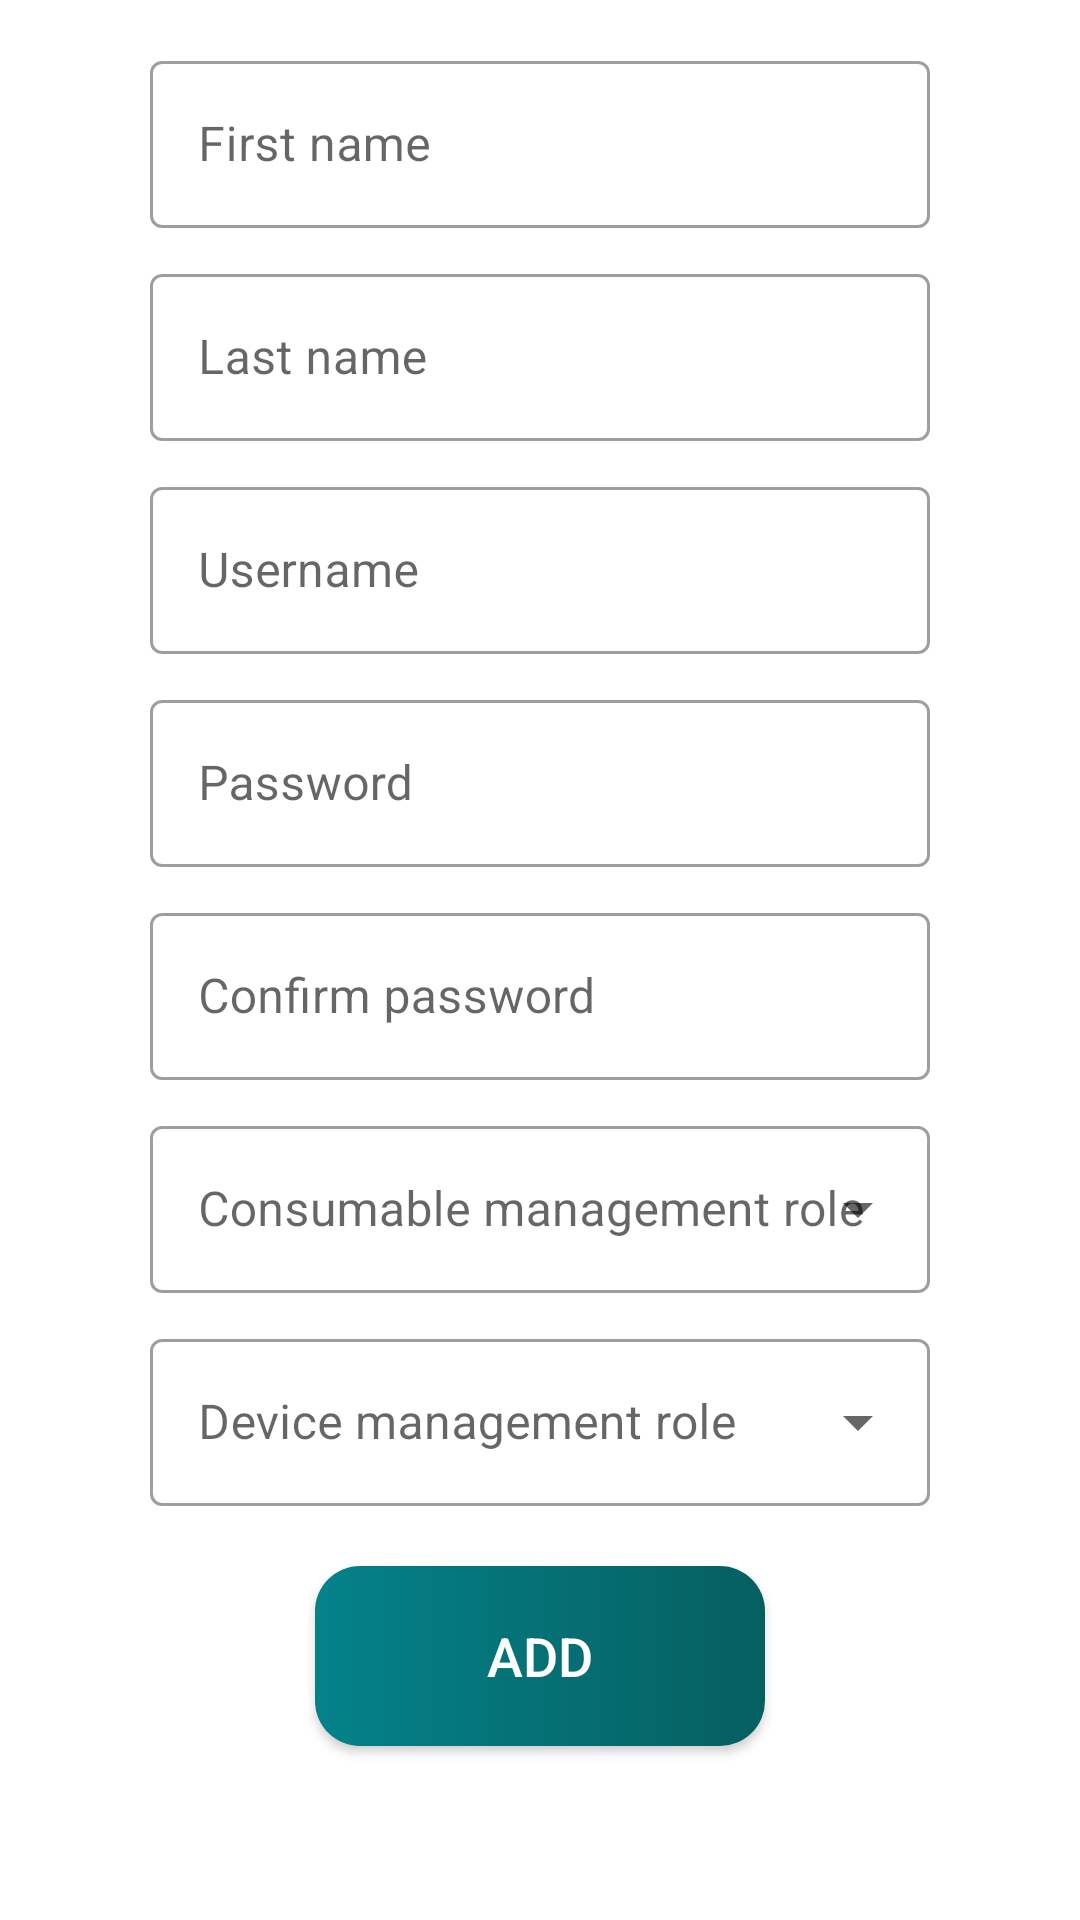

The Android layout XML behind this screen, and the referenced resources:
<!-- AndroidManifest.xml: application theme Theme.StorageManager -->
<!-- res/layout/activity_add_user.xml -->
<?xml version="1.0" encoding="utf-8"?>
<androidx.constraintlayout.widget.ConstraintLayout xmlns:android="http://schemas.android.com/apk/res/android"
    xmlns:app="http://schemas.android.com/apk/res-auto"
    xmlns:tools="http://schemas.android.com/tools"
    android:layout_width="match_parent"
    android:layout_height="match_parent"
    tools:context=".AddUserActivity">

    <com.google.android.material.textfield.TextInputLayout
        android:id="@+id/textInputFirstName"
        android:layout_width="match_parent"
        android:layout_height="wrap_content"
        app:layout_constraintLeft_toLeftOf="parent"
        app:layout_constraintRight_toRightOf="parent"
        app:layout_constraintTop_toTopOf="parent"
        android:layout_marginTop="15dp"
        android:layout_marginLeft="50dp"
        android:layout_marginRight="50dp"
        android:hint="First name"
        style="@style/Widget.MaterialComponents.TextInputLayout.OutlinedBox">

        <com.google.android.material.textfield.TextInputEditText
            android:layout_width="match_parent"
            android:layout_height="wrap_content" />
    </com.google.android.material.textfield.TextInputLayout>

    <com.google.android.material.textfield.TextInputLayout
        android:id="@+id/textInputLastName"
        android:layout_width="match_parent"
        android:layout_height="wrap_content"
        app:layout_constraintLeft_toLeftOf="parent"
        app:layout_constraintRight_toRightOf="parent"
        app:layout_constraintTop_toBottomOf="@id/textInputFirstName"
        android:layout_marginTop="10dp"
        android:layout_marginLeft="50dp"
        android:layout_marginRight="50dp"
        android:hint="Last name"
        style="@style/Widget.MaterialComponents.TextInputLayout.OutlinedBox">

        <com.google.android.material.textfield.TextInputEditText
            android:layout_width="match_parent"
            android:layout_height="wrap_content" />
    </com.google.android.material.textfield.TextInputLayout>

    <com.google.android.material.textfield.TextInputLayout
    android:id="@+id/textInputUsersUsername"
    android:layout_width="match_parent"
    android:layout_height="wrap_content"
    app:layout_constraintLeft_toLeftOf="parent"
    app:layout_constraintRight_toRightOf="parent"
    app:layout_constraintTop_toBottomOf="@id/textInputLastName"
    android:layout_marginTop="10dp"
    android:layout_marginLeft="50dp"
    android:layout_marginRight="50dp"
    android:hint="Username"
    style="@style/Widget.MaterialComponents.TextInputLayout.OutlinedBox">

        <com.google.android.material.textfield.TextInputEditText
            android:layout_width="match_parent"
            android:layout_height="wrap_content" />
    </com.google.android.material.textfield.TextInputLayout>

    <com.google.android.material.textfield.TextInputLayout
        android:id="@+id/textInputUsersPassword"
        android:layout_width="match_parent"
        android:layout_height="wrap_content"
        app:layout_constraintLeft_toLeftOf="parent"
        app:layout_constraintRight_toRightOf="parent"
        app:layout_constraintTop_toBottomOf="@id/textInputUsersUsername"
        android:layout_marginTop="10dp"
        android:layout_marginLeft="50dp"
        android:layout_marginRight="50dp"
        android:hint="Password"
        style="@style/Widget.MaterialComponents.TextInputLayout.OutlinedBox">

        <com.google.android.material.textfield.TextInputEditText
            android:layout_width="match_parent"
            android:layout_height="wrap_content"
            android:inputType="textPassword" />
    </com.google.android.material.textfield.TextInputLayout>

    <com.google.android.material.textfield.TextInputLayout
        android:id="@+id/textConfirmUsersPassword"
        android:layout_width="match_parent"
        android:layout_height="wrap_content"
        app:layout_constraintLeft_toLeftOf="parent"
        app:layout_constraintRight_toRightOf="parent"
        app:layout_constraintTop_toBottomOf="@id/textInputUsersPassword"
        android:layout_marginTop="10dp"
        android:layout_marginLeft="50dp"
        android:layout_marginRight="50dp"
        android:hint="Confirm password"
        style="@style/Widget.MaterialComponents.TextInputLayout.OutlinedBox">

        <com.google.android.material.textfield.TextInputEditText
            android:layout_width="match_parent"
            android:layout_height="wrap_content"
            android:inputType="textPassword" />
    </com.google.android.material.textfield.TextInputLayout>

    <com.google.android.material.textfield.TextInputLayout
        android:id="@+id/textInputConsumableManagementRole"
        android:layout_width="match_parent"
        android:layout_height="wrap_content"
        android:layout_marginTop="10dp"
        android:layout_marginLeft="50dp"
        android:layout_marginRight="50dp"
        app:layout_constraintEnd_toEndOf="parent"
        app:layout_constraintStart_toStartOf="parent"
        app:layout_constraintTop_toBottomOf="@+id/textConfirmUsersPassword"
        android:hint="Consumable management role"
        style="@style/Widget.MaterialComponents.TextInputLayout.OutlinedBox.ExposedDropdownMenu">

        <AutoCompleteTextView
            android:id="@+id/autoCompleteConsumableManagementRole"
            android:layout_width="match_parent"
            android:layout_height="wrap_content"
            android:inputType="none"/>

    </com.google.android.material.textfield.TextInputLayout>

    <com.google.android.material.textfield.TextInputLayout
        android:id="@+id/textInputDeviceManagementRole"
        android:layout_width="match_parent"
        android:layout_height="wrap_content"
        android:layout_marginTop="10dp"
        android:layout_marginLeft="50dp"
        android:layout_marginRight="50dp"
        app:layout_constraintEnd_toEndOf="parent"
        app:layout_constraintStart_toStartOf="parent"
        app:layout_constraintTop_toBottomOf="@+id/textInputConsumableManagementRole"
        android:hint="Device management role"
        style="@style/Widget.MaterialComponents.TextInputLayout.OutlinedBox.ExposedDropdownMenu">

        <AutoCompleteTextView
            android:id="@+id/autoCompleteDeviceManagementRole"
            android:layout_width="match_parent"
            android:layout_height="wrap_content"
            android:inputType="none"/>

    </com.google.android.material.textfield.TextInputLayout>

    <androidx.appcompat.widget.AppCompatButton
        android:id="@+id/buttonAddNewUserAccount"
        android:layout_width="150dp"
        android:layout_height="60dp"
        android:text="Add"
        android:textSize="18dp"
        android:background="@drawable/ic_custom_button"
        android:textColor="@color/white"
        app:layout_constraintEnd_toEndOf="parent"
        app:layout_constraintStart_toStartOf="parent"
        app:layout_constraintTop_toBottomOf="@+id/textInputDeviceManagementRole"
        android:layout_marginTop="20dp" />


</androidx.constraintlayout.widget.ConstraintLayout>
<!-- resources referenced by this layout -->
<resources>
  <!-- drawable ic_custom_button (drawable) -->
  <?xml version="1.0" encoding="utf-8"?>
  
  <shape xmlns:android="http://schemas.android.com/apk/res/android"
      android:shape="rectangle">
  
      <gradient android:startColor="#04828a" android:endColor="#055f60"/>
      <corners android:radius="15dp" />
  
  
  </shape>
  <style name="Theme.StorageManager" parent="Theme.MaterialComponents.DayNight.DarkActionBar">
          
          <item name="colorPrimary">#055f60</item>
          <item name="colorPrimaryVariant">#04828a</item>
          <item name="colorOnPrimary">@color/white</item>
          
          <item name="colorSecondary">#ff4d1d</item>
          <item name="colorSecondaryVariant">#bf2b06</item>
          <item name="colorOnSecondary">@color/white</item>
          
          <item name="android:statusBarColor" tools:targetApi="l">#055f60</item>
          
      </style>
  <!-- not gathered from this repository: default colours our renderer supplied (Android Studio template values) -->
  <color name="white">#FFFFFFFF</color>
</resources>
